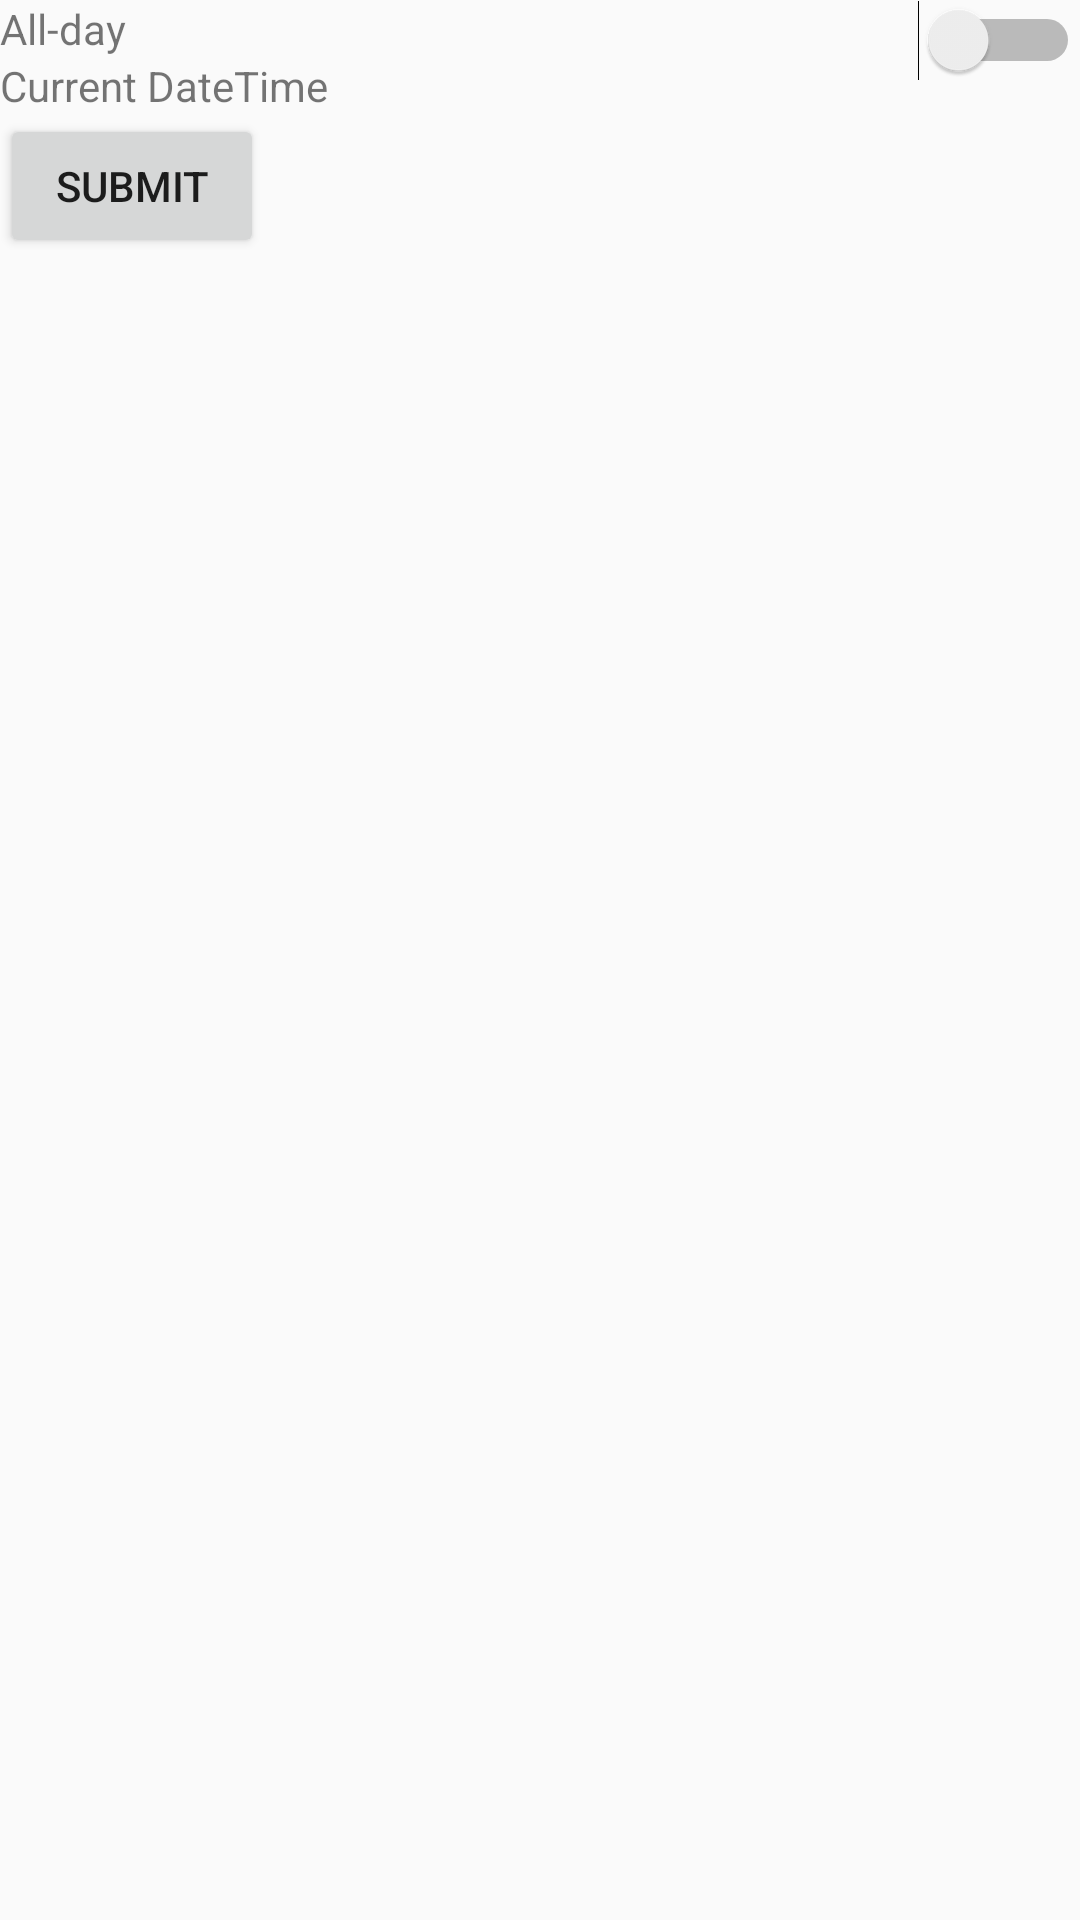

Reconstruct the res/layout file that produces this screen, plus the resources it refers to.
<!-- AndroidManifest.xml: application theme AppTheme -->
<!-- res/layout/reminder_fragment.xml -->
<?xml version="1.0" encoding="utf-8"?>
<RelativeLayout
    xmlns:android="http://schemas.android.com/apk/res/android"
    android:layout_width="match_parent"
    android:layout_height="match_parent">

    <TextView
        android:id="@+id/allday"
        android:layout_height="wrap_content"
        android:layout_width="wrap_content"
        android:text="All-day"
    />

    <Switch
        android:id="@+id/alldayswitch"
        android:layout_width="wrap_content"
        android:layout_height="wrap_content"
        android:layout_toEndOf="@id/allday"
        android:layout_alignParentEnd="true"/>

    <TextView
        android:id="@+id/dateselector"
        android:layout_width="wrap_content"
        android:layout_height="wrap_content"
        android:layout_below="@id/allday"
        android:onClick="showDatePickerDialog"
        android:text="Current Date"/>

    <TextView
        android:id="@+id/timeselector"
        android:layout_width="wrap_content"
        android:layout_height="wrap_content"
        android:layout_below="@id/allday"
        android:layout_toEndOf="@id/dateselector"
        android:layout_alignParentEnd="true"
        android:text = "Time"/>

    <Spinner
        android:id="@+id/repeatspinner"
        android:layout_width="wrap_content"
        android:layout_height="wrap_content"
        android:layout_below="@id/dateselector">
    </Spinner>

    <Button
        android:id="@+id/setreminder"
        android:layout_width="wrap_content"
        android:layout_height="wrap_content"
        android:layout_below="@id/dateselector"
        android:text="Submit"
        />
</RelativeLayout>
<!-- resources referenced by this layout -->
<resources>
  <style name="AppTheme" parent="Theme.AppCompat.Light.DarkActionBar">
          
          <item name="colorPrimary">@color/colorPrimary</item>
          <item name="colorPrimaryDark">@color/colorPrimaryDark</item>
          <item name="colorAccent">@color/colorAccent</item>
          <item name="preferenceTheme">@style/PreferenceThemeOverlay</item>
      </style>
  <!-- not gathered from this repository: default colours our renderer supplied (Android Studio template values) -->
  <color name="colorPrimary">#FF6200EE</color>
  <color name="colorPrimaryDark">#FF3700B3</color>
  <color name="colorAccent">#FF03DAC5</color>
</resources>
